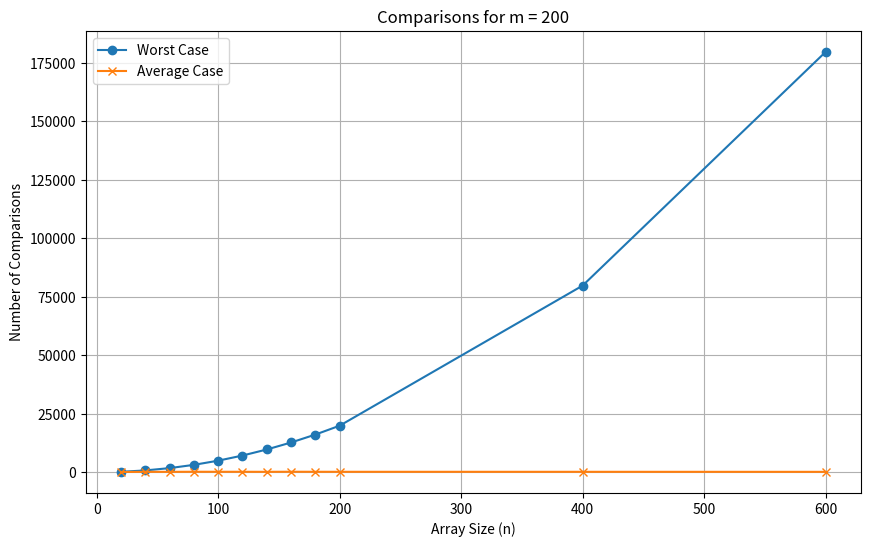
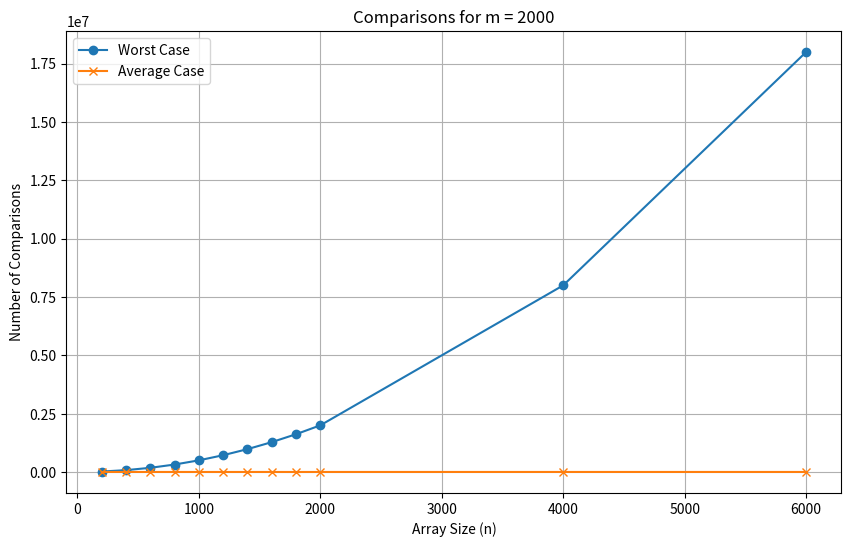
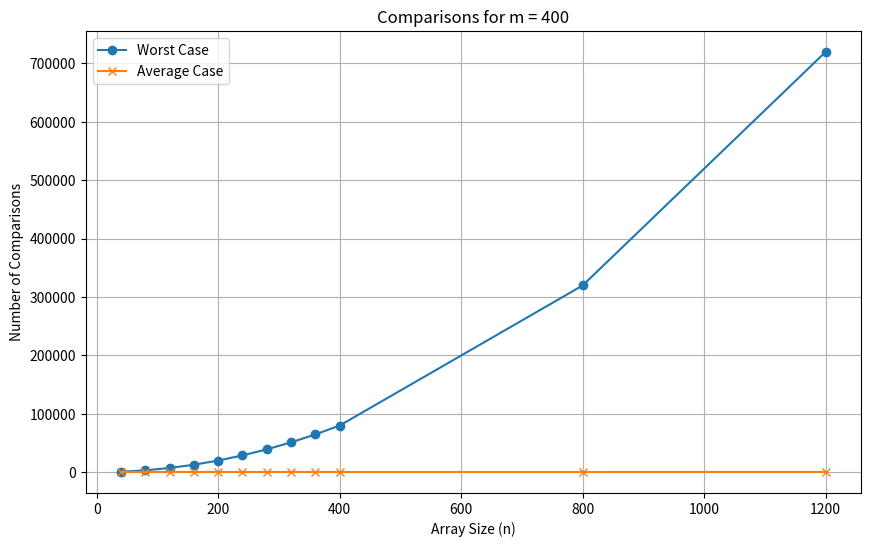
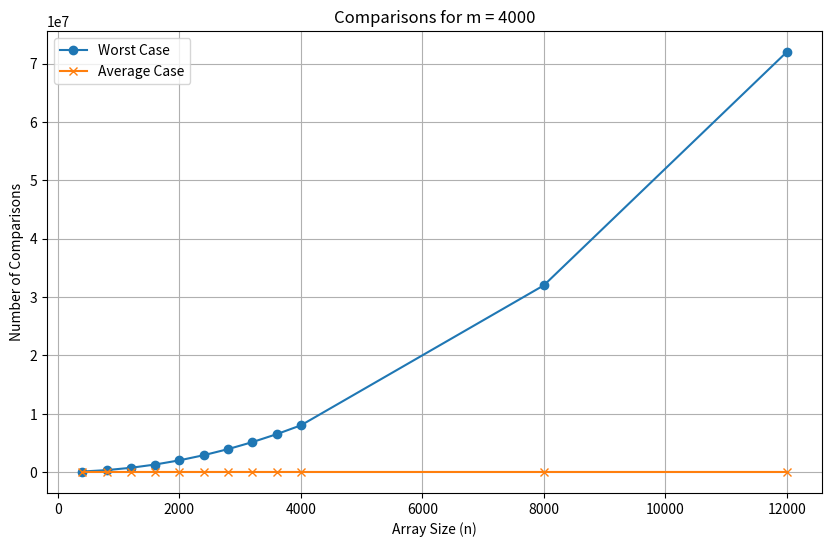
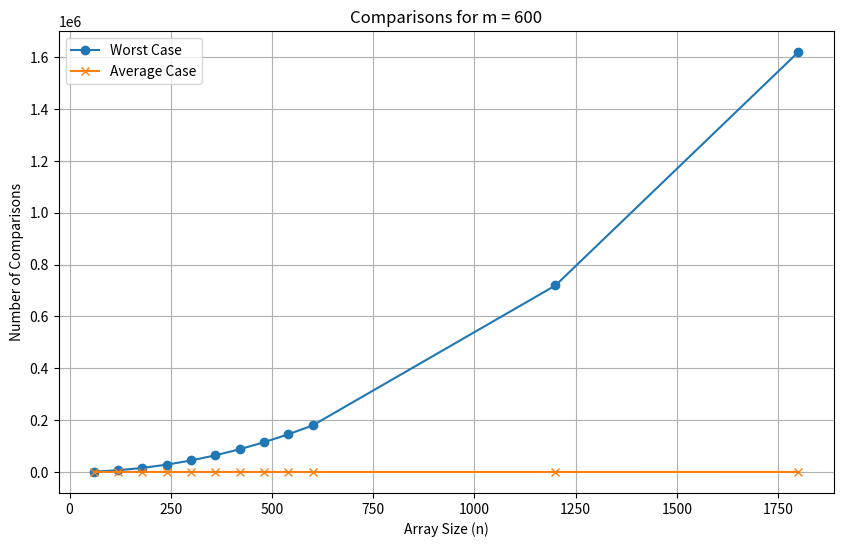
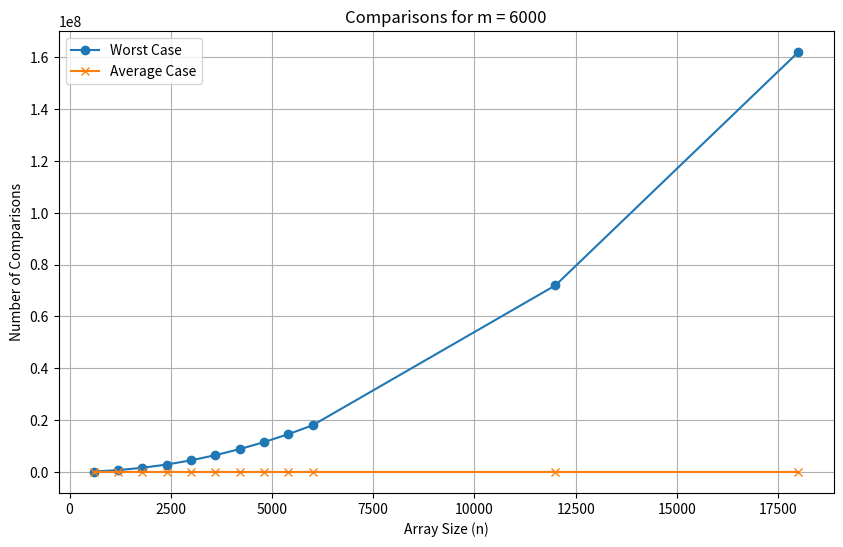
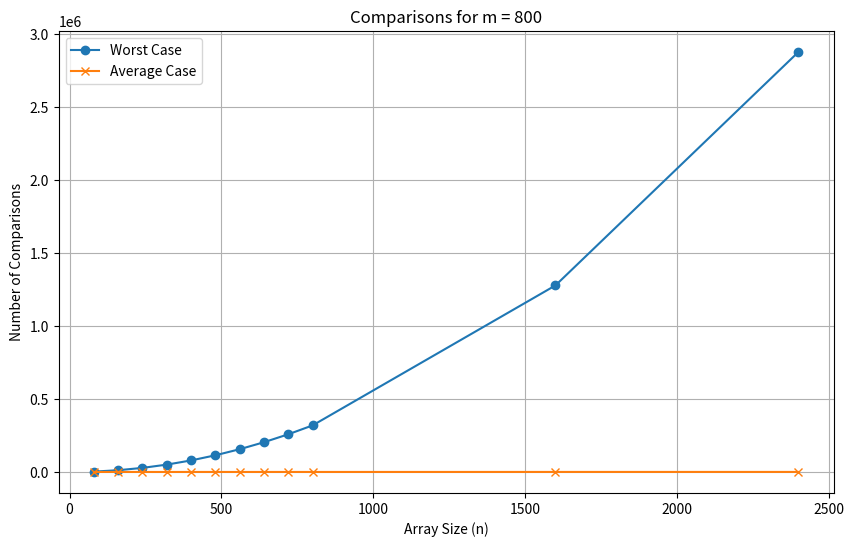
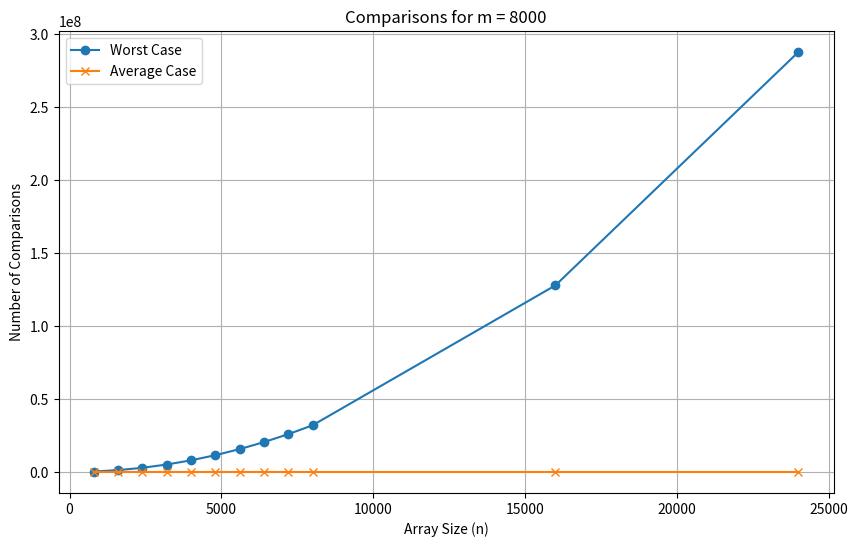

The script that saved these images, in order:
#Range use: Range 1
import random
import time
import matplotlib.pyplot as plt

def Unique_element(A):
    n = len(A)
    comparisons = 0
    for i in range (0, n -1):
        for j in range (i + 1 ,n ):
            comparisons +=1
            if A[i] == A[j]:
                return comparisons
    return  comparisons
        
def average_comparisons_for_m(m):
    sizes = [int(factor * m) for factor in [0.1, 0.2, 0.3, 0.4, 0.5, 0.6, 0.7, 0.8, 0.9, 1, 2, 3]]
    average_comparisons = {}

    for size in sizes:
        total_comparisons = 0
        
        for _ in range(100):  # Run 100 times
            random.seed(time.time())  # Seed based on current system time
            array = [random.randint(1, m) for _ in range(size)]
            total_comparisons += Unique_element(array)

        average_comparisons[size] = total_comparisons / 100

    return average_comparisons

def plot_graph(m_values, average_results_dict):
    for m in m_values:
        sizes = [int(factor * m) for factor in [0.1, 0.2, 0.3, 0.4, 0.5, 0.6, 0.7, 0.8, 0.9, 1, 2, 3]]
        worst_case = [(n*(n-1))//2 for n in sizes]
        average_case = [average_results_dict[m][size] for size in sizes]
        
        plt.figure(figsize=(10, 6))
        plt.plot(sizes, worst_case, label="Worst Case", marker='o')
        plt.plot(sizes, average_case, label="Average Case", marker='x')
        plt.title(f"Comparisons for m = {m}")
        plt.xlabel("Array Size (n)")
        plt.ylabel("Number of Comparisons")
        plt.legend()
        plt.grid(True)
        plt.show()

m_values = [200, 2000, 400, 4000, 600, 6000, 800, 8000]
average_results_dict = {}

for m in m_values:
    average_results_dict[m] = average_comparisons_for_m(m)

plot_graph(m_values, average_results_dict)